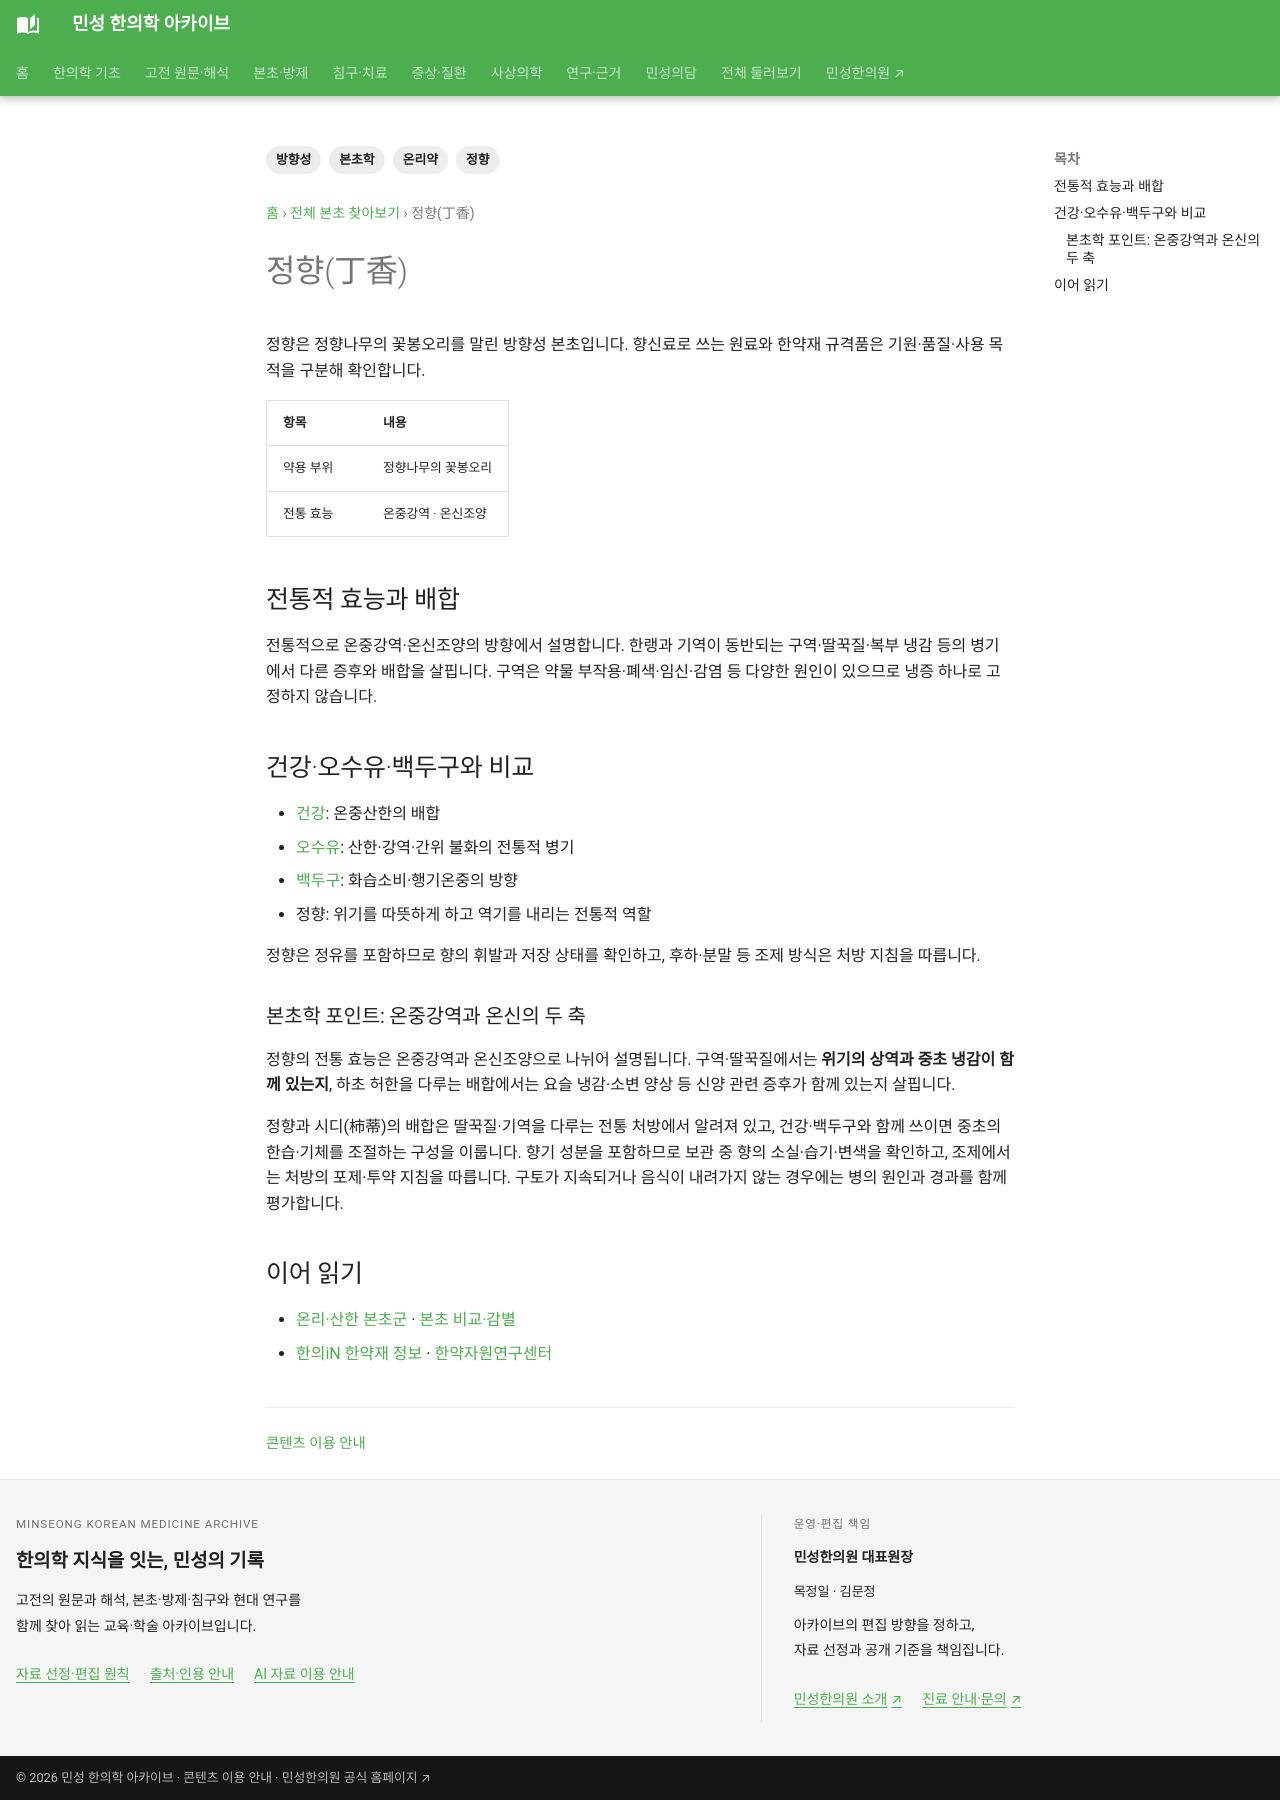

repository: joowon1111/minseong-korean-medicine-wiki · page: herbs/clove/index.html · generator: mkdocs

---
title: 정향(丁香)
description: 정향의 온중강역·온신 전통과 건강·오수유·백두구의 감별, 향기 성분과 품질 확인점을 정리합니다.
tags: [본초학, 정향, 온리약, 방향성]
status: 검토완료
last_reviewed: '2026-10-07'
---
# 정향(丁香)

정향은 정향나무의 꽃봉오리를 말린 방향성 본초입니다. 향신료로 쓰는 원료와 한약재 규격품은 기원·품질·사용 목적을 구분해 확인합니다.

| 항목 | 내용 |
|---|---|
| 약용 부위 | 정향나무의 꽃봉오리 |
| 전통 효능 | 온중강역 · 온신조양 |

## 전통적 효능과 배합

전통적으로 온중강역·온신조양의 방향에서 설명합니다. 한랭과 기역이 동반되는 구역·딸꾹질·복부 냉감 등의 병기에서 다른 증후와 배합을 살핍니다. 구역은 약물 부작용·폐색·임신·감염 등 다양한 원인이 있으므로 냉증 하나로 고정하지 않습니다.

## 건강·오수유·백두구와 비교

- [건강](dried-ginger.md): 온중산한의 배합
- [오수유](evodia-fruit.md): 산한·강역·간위 불화의 전통적 병기
- [백두구](white-cardamom.md): 화습소비·행기온중의 방향
- 정향: 위기를 따뜻하게 하고 역기를 내리는 전통적 역할

정향은 정유를 포함하므로 향의 휘발과 저장 상태를 확인하고, 후하·분말 등 조제 방식은 처방 지침을 따릅니다.

### 본초학 포인트: 온중강역과 온신의 두 축

정향의 전통 효능은 온중강역과 온신조양으로 나뉘어 설명됩니다. 구역·딸꾹질에서는 **위기의 상역과 중초 냉감이 함께 있는지**, 하초 허한을 다루는 배합에서는 요슬 냉감·소변 양상 등 신양 관련 증후가 함께 있는지 살핍니다.

정향과 시디(柿蒂)의 배합은 딸꾹질·기역을 다루는 전통 처방에서 알려져 있고, 건강·백두구와 함께 쓰이면 중초의 한습·기체를 조절하는 구성을 이룹니다. 향기 성분을 포함하므로 보관 중 향의 소실·습기·변색을 확인하고, 조제에서는 처방의 포제·투약 지침을 따릅니다. 구토가 지속되거나 음식이 내려가지 않는 경우에는 병의 원인과 경과를 함께 평가합니다.


## 이어 읽기

- [온리·산한 본초군](categories/warm-interior.md) · [본초 비교·감별](../herbal-integrated/herb-comparisons.md)
- [한의iN 한약재 정보](https://nikom.or.kr/portal/main/module/smallScale/search.do) · [한약자원연구센터](https://oasis.kiom.re.kr/herblib/)
